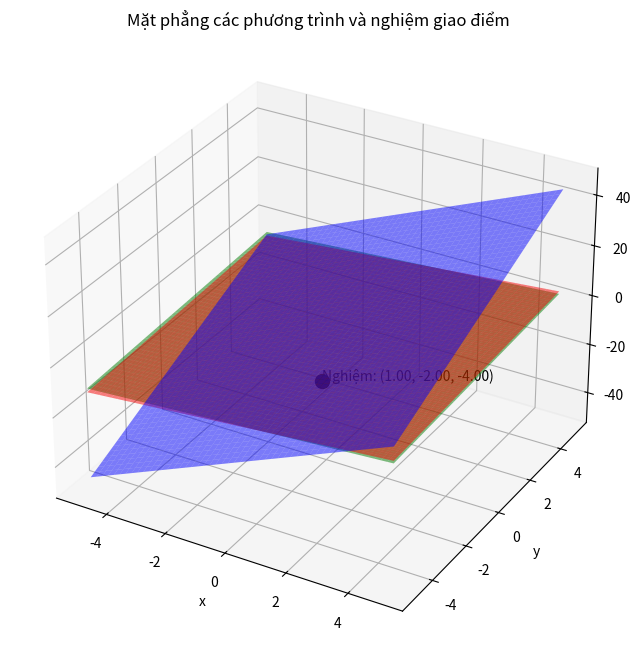

Python code for this plot:
# Vẽ mặt phẳng và đánh dấu nghiệm đúng
import matplotlib.pyplot as plt
from mpl_toolkits.mplot3d import Axes3D
import numpy as np

x = np.linspace(-5, 5, 50)
y = np.linspace(-5, 5, 50)
X, Y = np.meshgrid(x, y)


# Tính Z cho từng mặt phẳng đúng hệ số
# Phương trình 1: 2x + 1y - 2z = 8
Z1 = (8 - 2*X - 1*Y) / -2
# Phương trình 2: 3x + 2y - 4z = 15
Z2 = (15 - 3*X - 2*Y) / -4
# Phương trình 3: 5x + 4y - z = 1
Z3 = 5*X + 4*Y - 1

fig = plt.figure(figsize=(10,8))
ax = fig.add_subplot(111, projection='3d')

# Vẽ mặt phẳng
ax.plot_surface(X, Y, Z1, alpha=0.5, color='red')
ax.plot_surface(X, Y, Z2, alpha=0.5, color='green')
ax.plot_surface(X, Y, Z3, alpha=0.5, color='blue')


# Đánh dấu nghiệm đúng
solution = np.linalg.solve([[2, 1, -2], [3, 2, -4], [5, 4, -1]], [8, 15, 1])
ax.scatter(solution[0], solution[1], solution[2], color='black', s=100)
ax.text(solution[0], solution[1], solution[2], f'Nghiệm: ({solution[0]:.2f}, {solution[1]:.2f}, {solution[2]:.2f})', color='black')

ax.set_xlabel('x')
ax.set_ylabel('y')
ax.set_zlabel('z')
ax.set_title('Mặt phẳng các phương trình và nghiệm giao điểm')
plt.show()